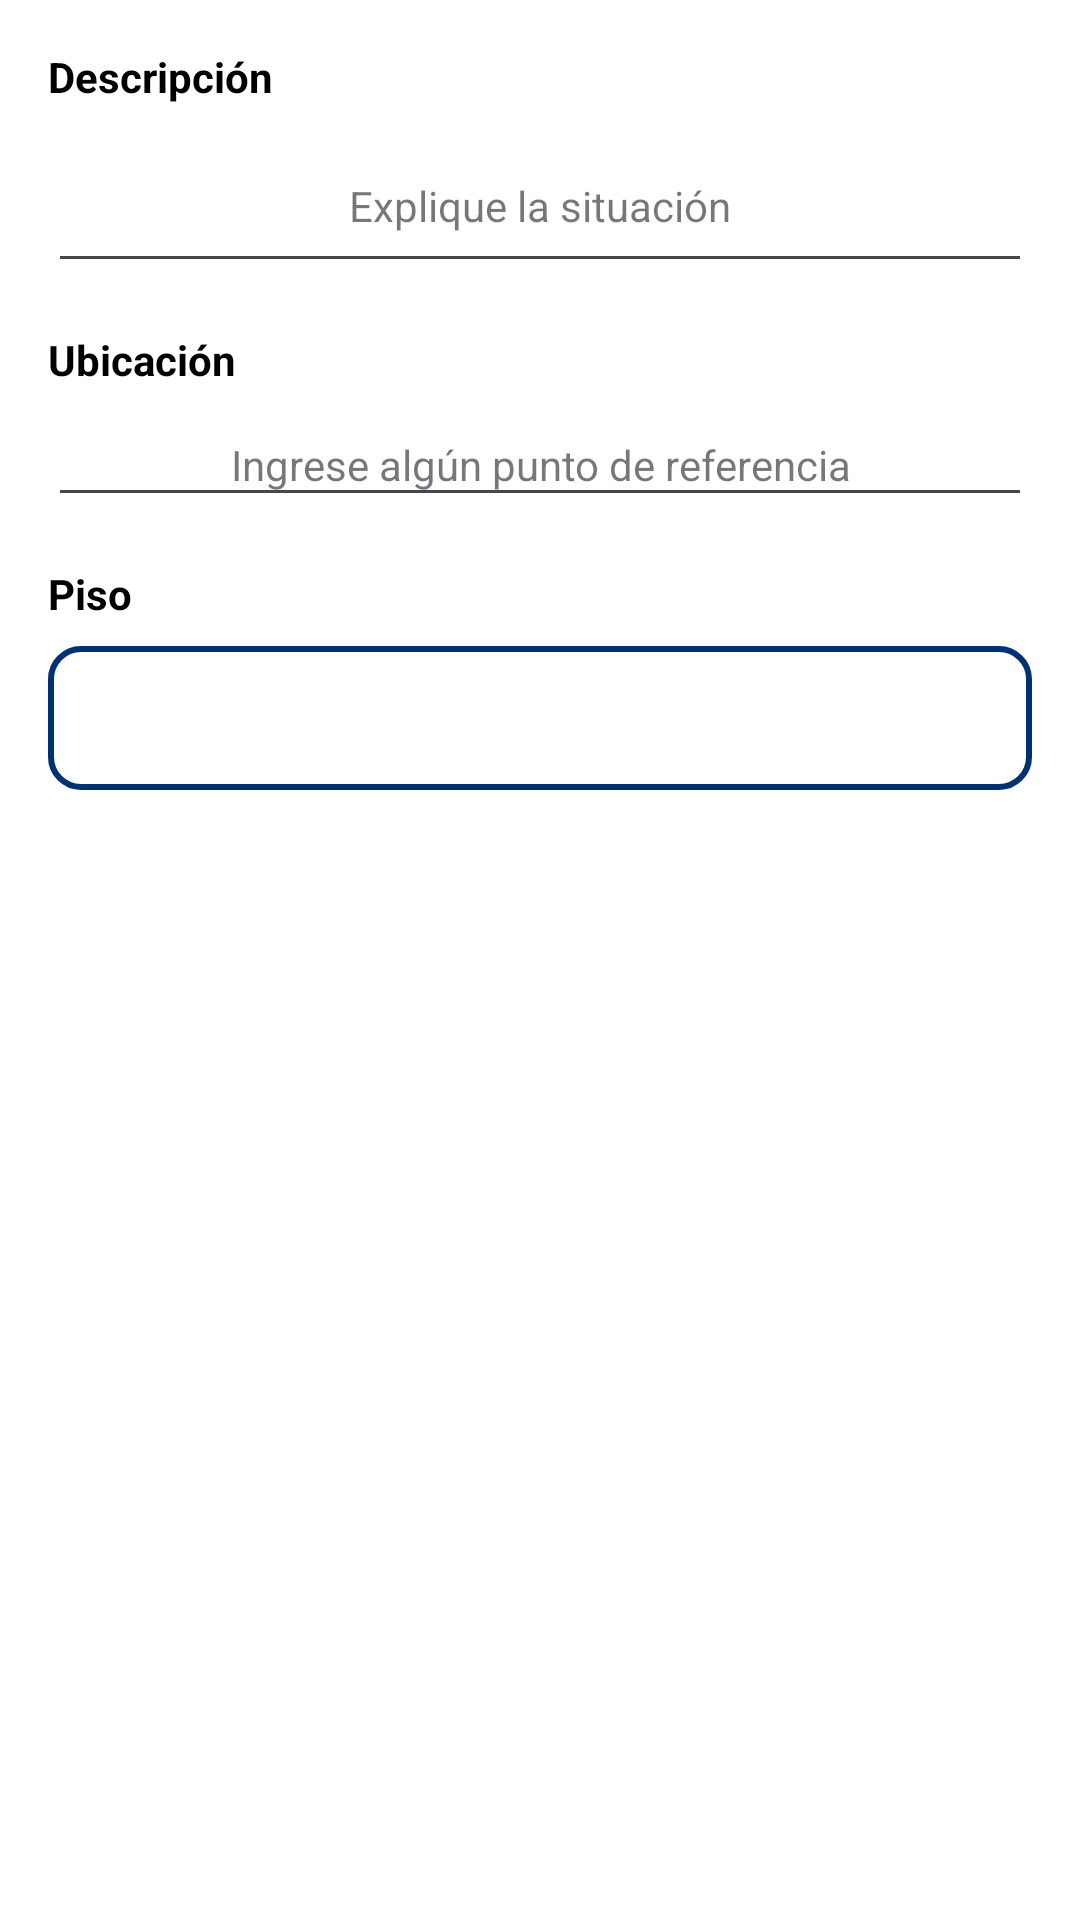

Android layout source for this screen:
<!-- AndroidManifest.xml: application theme Theme.PROYECTO_FINAL_ANDROID -->
<!-- res/layout/dialog_editar_tarea.xml -->
<?xml version="1.0" encoding="utf-8"?>
<androidx.constraintlayout.widget.ConstraintLayout
xmlns:android="http://schemas.android.com/apk/res/android"
xmlns:app="http://schemas.android.com/apk/res-auto"
android:id="@+id/dialog_editar_tarea_root"
android:layout_width="match_parent"
    android:layout_height="wrap_content"
    android:padding="16dp"
    android:background="@color/white"
    >

    
    <TextView
        android:id="@+id/tv_descripcion_label"
        android:layout_width="0dp"
        android:layout_height="wrap_content"
        android:text="Descripción"
        android:textStyle="bold"
        android:textColor="@color/black"
        app:layout_constraintTop_toTopOf="parent"
        app:layout_constraintStart_toStartOf="parent"
        app:layout_constraintEnd_toEndOf="parent"
    />

        <androidx.appcompat.widget.AppCompatEditText
        android:id="@+id/et_descripcion_editar"
        android:layout_width="0dp"
        android:layout_height="wrap_content"
        android:hint="Explique la situación"
        android:inputType="textMultiLine"
        android:minLines="2"
        android:maxLines="4"
        android:padding="8dp"
            android:gravity="center"
        android:layout_marginTop="8dp"
        android:textColor="@color/black"
        android:textSize="14sp"
        style="@style/style_TextFields"
        app:layout_constraintTop_toBottomOf="@id/tv_descripcion_label" app:layout_constraintStart_toStartOf="parent"
        app:layout_constraintEnd_toEndOf="parent"
    />

    
    <TextView
        android:id="@+id/tv_ubicacion_label"
        android:layout_width="0dp"
        android:layout_height="wrap_content"
        android:layout_marginTop="16dp"
        android:text="Ubicación"
        android:textStyle="bold"
        android:textColor="@color/black"
        app:layout_constraintTop_toBottomOf="@id/et_descripcion_editar"
        app:layout_constraintStart_toStartOf="parent"
        app:layout_constraintEnd_toEndOf="parent"
    />

    <androidx.appcompat.widget.AppCompatEditText
        android:id="@+id/et_ubicacion_editar"
        android:layout_width="0dp"
        android:layout_height="wrap_content"
        android:hint="Ingrese algún punto de referencia"
        android:inputType="text"
        android:padding="8dp"
        android:layout_marginTop="8dp"
        android:textColor="@color/black"
        android:textSize="14sp"
        style="@style/style_TextFields"
        android:gravity="center"
        app:layout_constraintTop_toBottomOf="@id/tv_ubicacion_label"
        app:layout_constraintStart_toStartOf="parent"
        app:layout_constraintEnd_toEndOf="parent"
            />

    
    <TextView
        android:id="@+id/tv_piso_label"
        android:layout_width="0dp"
        android:layout_height="wrap_content"
        android:layout_marginTop="16dp"
        android:text="Piso"
        android:textStyle="bold"
        android:textColor="@color/black"
        app:layout_constraintTop_toBottomOf="@id/et_ubicacion_editar"
        app:layout_constraintStart_toStartOf="parent"
        app:layout_constraintEnd_toEndOf="parent"
    />

    <Spinner
        android:id="@+id/sp_piso_editar"
        android:layout_width="0dp"
        android:layout_height="wrap_content"
        android:layout_marginTop="8dp"
        android:minHeight="48dp"
        android:background="@drawable/cornertxtview"
        app:layout_constraintTop_toBottomOf="@id/tv_piso_label"
        app:layout_constraintStart_toStartOf="parent"
        app:layout_constraintEnd_toEndOf="parent"
        />


    </androidx.constraintlayout.widget.ConstraintLayout>
<!-- resources referenced by this layout -->
<resources>
  <color name="black">#FF000000</color>
  <color name="white">#FFFFFFFF</color>
  <!-- drawable cornertxtview (drawable) -->
  <shape xmlns:android="http://schemas.android.com/apk/res/android">
  
      <solid android:color="@color/white"/> 
      <stroke android:width="2dp" android:color="@color/blue"/> 
      <corners android:radius="10dp"/> 
  </shape>
  <style name="style_TextFields" parent="Widget.MaterialComponents.TextInputLayout.OutlinedBox">
          
          <item name="boxBackgroundMode">outline</item>
          <item name="boxBackgroundColor">@color/white</item>
  
          
          <item name="boxStrokeColor">@color/blue</item>
          <item name="boxStrokeWidth">2dp</item>
  
          
          <item name="boxCornerRadiusTopStart">10dp</item>
          <item name="boxCornerRadiusTopEnd">10dp</item>
          <item name="boxCornerRadiusBottomStart">10dp</item>
          <item name="boxCornerRadiusBottomEnd">10dp</item>
  
          
          <item name="hintTextColor">@color/sky</item>
      </style>
  <style name="Theme.PROYECTO_FINAL_ANDROID" parent="Base.Theme.PROYECTO_FINAL_ANDROID" />
  <color name="blue">#013173</color>
  <color name="sky">#157bb6</color>
  <style name="Base.Theme.PROYECTO_FINAL_ANDROID" parent="Theme.Material3.DayNight.NoActionBar">
          
          
      </style>
</resources>
